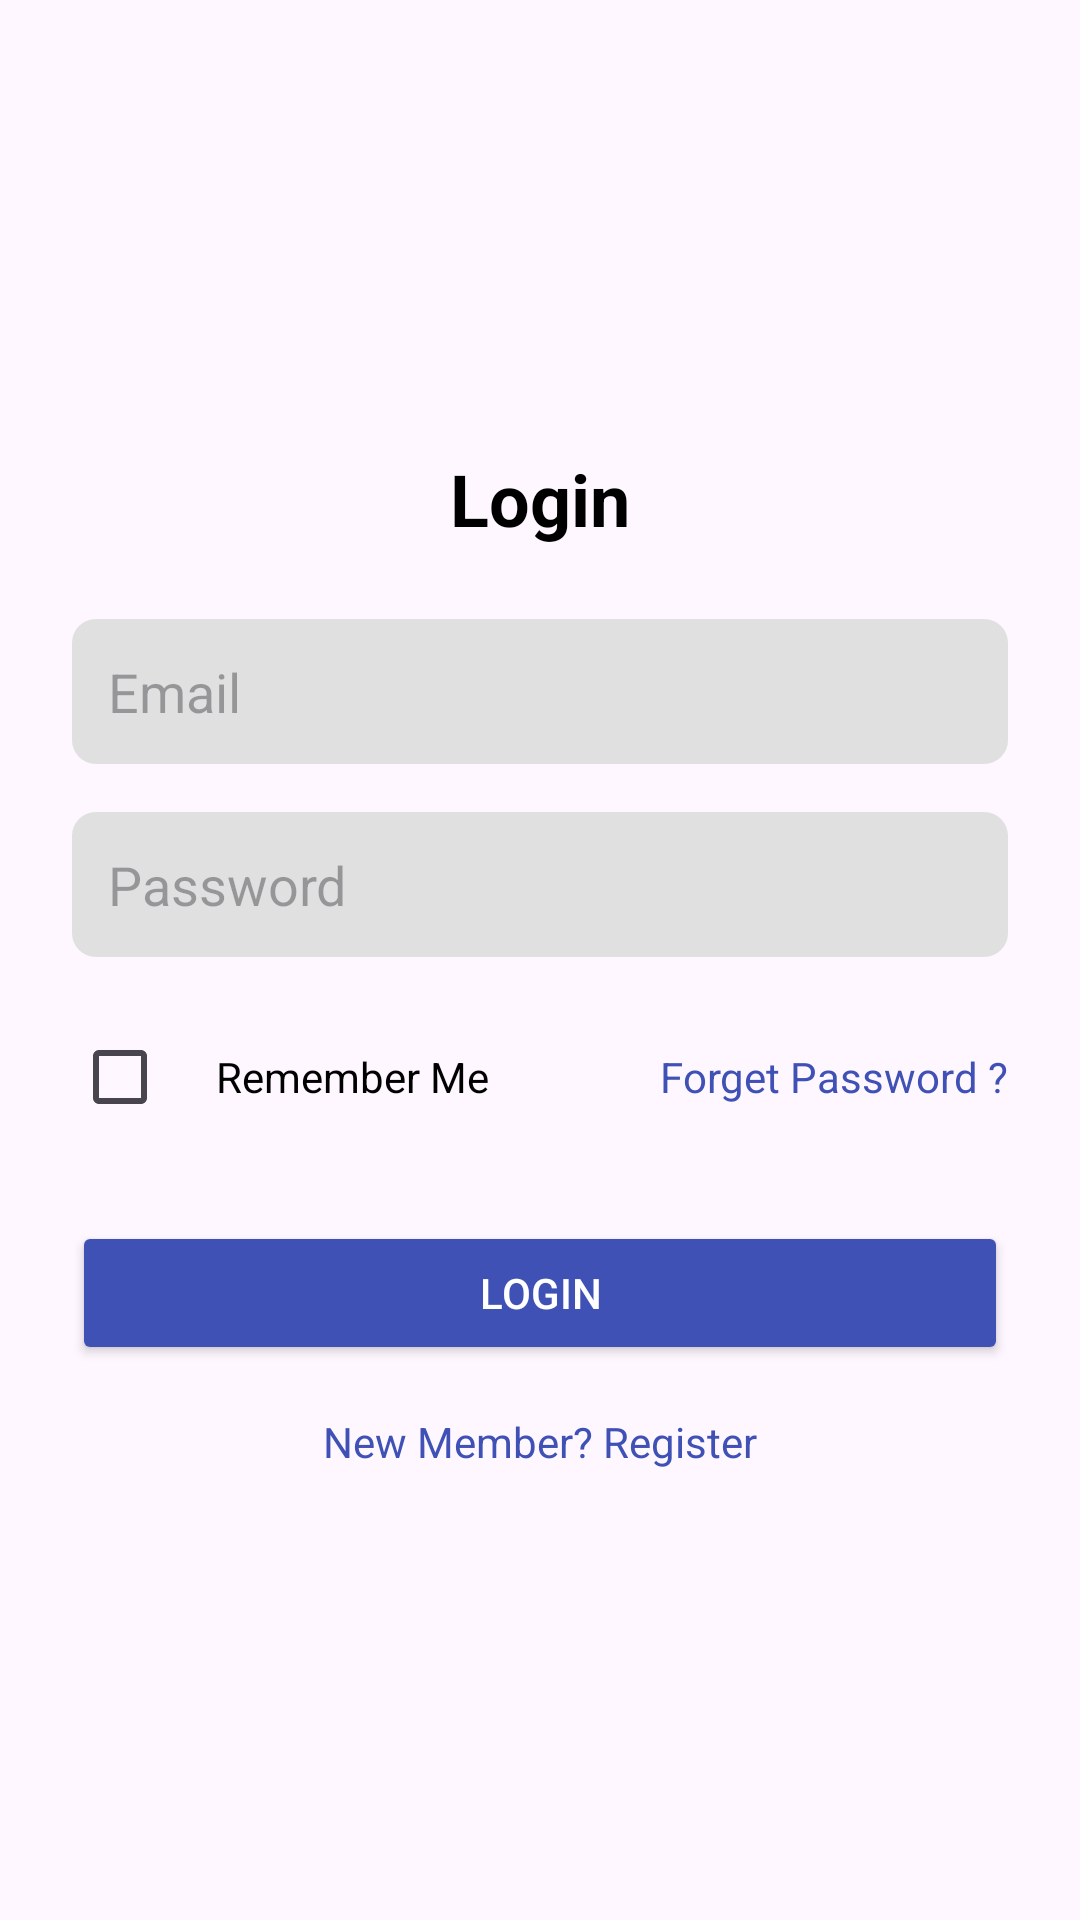

Produce the Android XML layout that renders to this screen, including the resource entries it uses.
<!-- AndroidManifest.xml: application theme Theme.MyApplication -->
<!-- res/layout/fragment_login.xml -->
<?xml version="1.0" encoding="utf-8"?>
<FrameLayout xmlns:android="http://schemas.android.com/apk/res/android"
    xmlns:tools="http://schemas.android.com/tools"
    android:layout_width="match_parent"
    android:layout_height="match_parent"
    tools:context=".LoginFragment">

    <LinearLayout
        xmlns:android="http://schemas.android.com/apk/res/android"
        android:layout_width="match_parent"
        android:layout_height="match_parent"
        android:orientation="vertical"
        android:padding="24dp"
        android:gravity="center">

        
        <TextView
            android:layout_width="wrap_content"
            android:layout_height="wrap_content"
            android:text="Login"
            android:textSize="24sp"
            android:textStyle="bold"
            android:textColor="#000000"
            android:layout_marginBottom="24dp"
            android:gravity="center" />

        
        <EditText
            android:id="@+id/et_email"
            android:layout_width="match_parent"
            android:layout_height="wrap_content"
            android:hint="Email"
            android:background="@drawable/edittext_background"
            android:padding="12dp"
            android:layout_marginBottom="16dp" />

        
        <EditText
            android:id="@+id/et_password"
            android:layout_width="match_parent"
            android:layout_height="wrap_content"
            android:hint="Password"
            android:background="@drawable/edittext_background"
            android:padding="12dp"
            android:layout_marginBottom="16dp"
            android:inputType="textPassword" />


        <LinearLayout
            android:layout_width="match_parent"
            android:layout_height="wrap_content"
            android:orientation="horizontal"
            android:layout_marginBottom="24dp"
            android:gravity="center_vertical">

            <CheckBox
                android:layout_width="wrap_content"
                android:layout_height="wrap_content" />

            <TextView
                android:layout_width="wrap_content"
                android:layout_height="wrap_content"
                android:text="Remember Me"
                android:textColor="#000000"
                android:layout_weight="1" />

            <TextView
                android:layout_width="wrap_content"
                android:layout_height="wrap_content"
                android:text="Forget Password ?"
                android:textColor="#3F51B5" />
        </LinearLayout>

        
        <Button
            android:id="@+id/btn_login"
            android:layout_width="match_parent"
            android:layout_height="wrap_content"
            android:text="Login"
            android:backgroundTint="#3F51B5"
            android:textColor="#FFFFFF"
            android:padding="12dp"
            android:layout_marginBottom="16dp" />


        <TextView
            android:layout_width="wrap_content"
            android:layout_height="wrap_content"
            android:text="New Member? Register"
            android:textColor="#3F51B5"
            android:gravity="center" />

    </LinearLayout>


</FrameLayout>
<!-- resources referenced by this layout -->
<resources>
  <!-- drawable edittext_background (drawable) -->
  <shape xmlns:android="http://schemas.android.com/apk/res/android">
      <solid android:color="#E0E0E0" />
      <corners android:radius="8dp" />
      <padding
          android:left="8dp"
          android:right="8dp"
          android:top="4dp"
          android:bottom="4dp" />
  </shape>
  <style name="Theme.MyApplication" parent="Base.Theme.MyApplication" />
  <style name="Base.Theme.MyApplication" parent="Theme.Material3.DayNight.NoActionBar">
          
          
      </style>
</resources>
